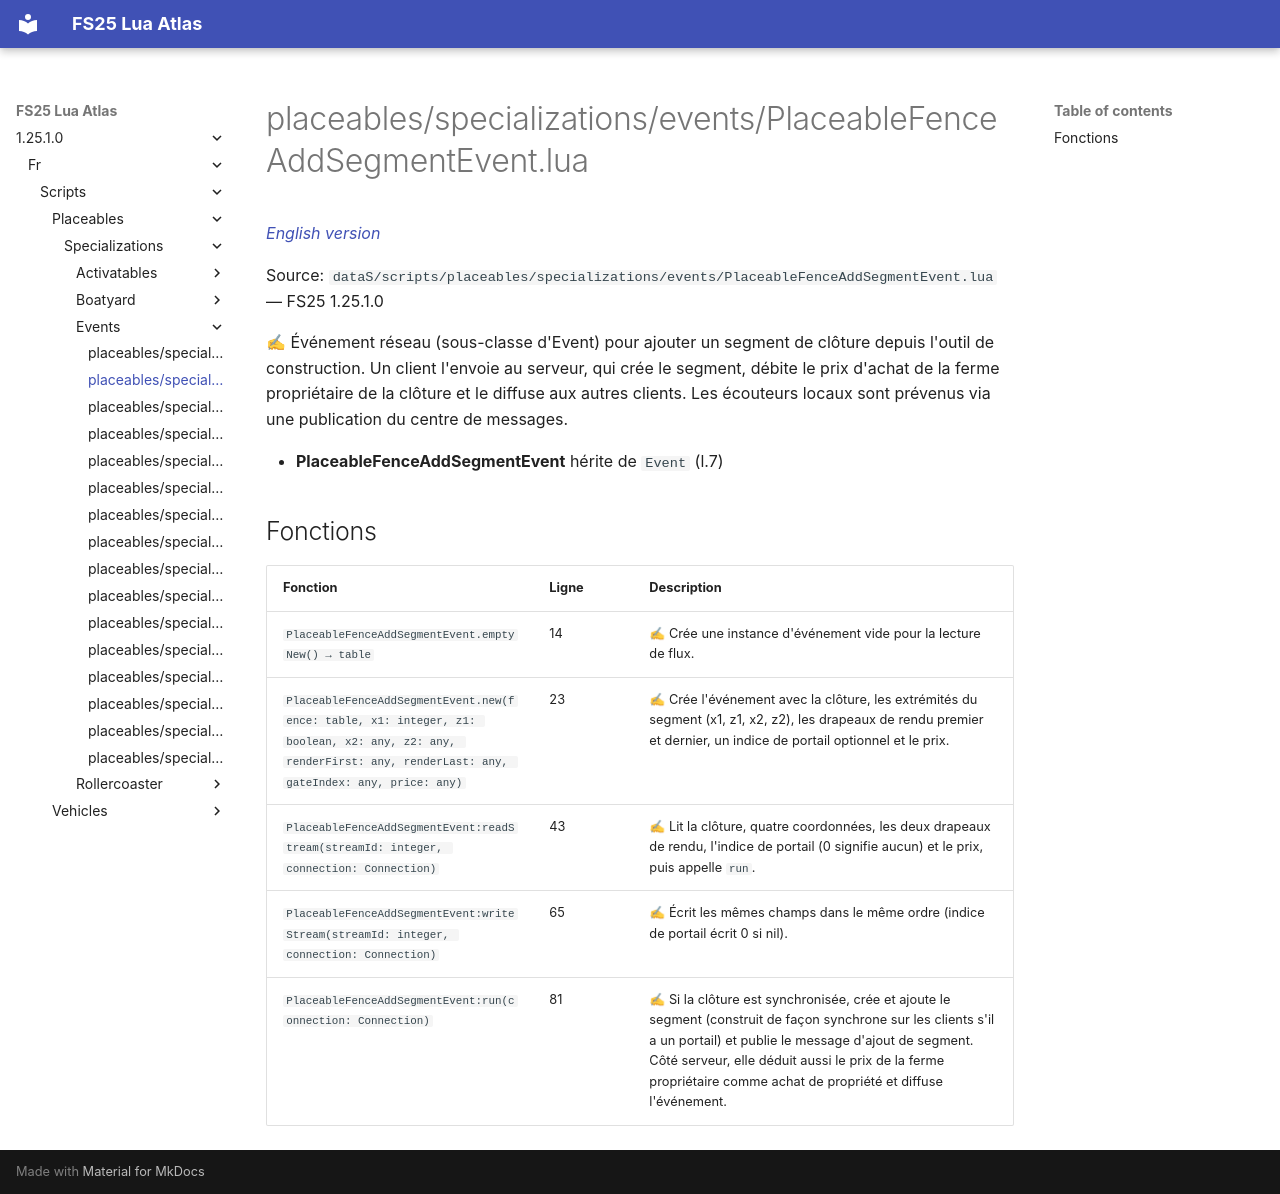

repository: Tim0219800/fs25-lua-atlas · page: 1.25.1.0/fr/scripts/placeables/specializations/events/PlaceableFenceAddSegmentEvent.html · generator: mkdocs

# placeables/specializations/events/PlaceableFenceAddSegmentEvent.lua

*[English version](../../../../../scripts/placeables/specializations/events/PlaceableFenceAddSegmentEvent.md)*

Source: `dataS/scripts/placeables/specializations/events/PlaceableFenceAddSegmentEvent.lua` — FS25 1.25.1.0

✍ Événement réseau (sous-classe d'Event) pour ajouter un segment de clôture depuis l'outil de construction. Un client l'envoie au serveur, qui crée le segment, débite le prix d'achat de la ferme propriétaire de la clôture et le diffuse aux autres clients. Les écouteurs locaux sont prévenus via une publication du centre de messages.

- **PlaceableFenceAddSegmentEvent** hérite de `Event` (l.7)

## Fonctions

| Fonction | Ligne | Description |
|---|---|---|
| `PlaceableFenceAddSegmentEvent.emptyNew() → table` | 14 | ✍ Crée une instance d'événement vide pour la lecture de flux. |
| `PlaceableFenceAddSegmentEvent.new(fence: table, x1: integer, z1: boolean, x2: any, z2: any, renderFirst: any, renderLast: any, gateIndex: any, price: any)` | 23 | ✍ Crée l'événement avec la clôture, les extrémités du segment (x1, z1, x2, z2), les drapeaux de rendu premier et dernier, un indice de portail optionnel et le prix. |
| `PlaceableFenceAddSegmentEvent:readStream(streamId: integer, connection: Connection)` | 43 | ✍ Lit la clôture, quatre coordonnées, les deux drapeaux de rendu, l'indice de portail (0 signifie aucun) et le prix, puis appelle `run`. |
| `PlaceableFenceAddSegmentEvent:writeStream(streamId: integer, connection: Connection)` | 65 | ✍ Écrit les mêmes champs dans le même ordre (indice de portail écrit 0 si nil). |
| `PlaceableFenceAddSegmentEvent:run(connection: Connection)` | 81 | ✍ Si la clôture est synchronisée, crée et ajoute le segment (construit de façon synchrone sur les clients s'il a un portail) et publie le message d'ajout de segment. Côté serveur, elle déduit aussi le prix de la ferme propriétaire comme achat de propriété et diffuse l'événement. |
